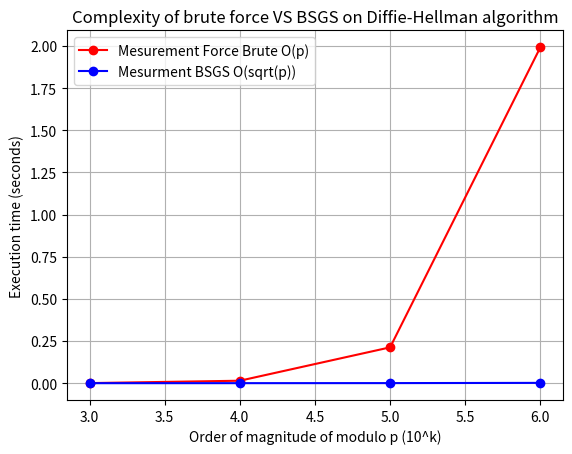

The matplotlib source for this figure:
from time import *
import matplotlib.pyplot as plt
import math

def DH(g, p):
    secret_a = p-2
    secret_b = p-2
    A = pow(g,secret_a,p)
    B = pow(g,secret_b,p)
    Ka = pow(B,secret_a,p)
    Kb = pow(A,secret_b,p)
    assert Ka == Kb, "Must have a problem here"
    return (A,B,Ka)
def brute_force(g,p,A):
    start = perf_counter()
    count = 0
    for a in range(0, p):
        Atest = pow(g,a,p)
        count += 1
        if Atest == A:
            end = perf_counter()
            return a, end - start, count
        
def bsgs(g,p,A):
    start = perf_counter()
    ops = 0
    m = math.isqrt(p) + 1 
    ops += 1
    Bs = {}
    for j in range(m):
        res = (A * pow(g,j,p)) % p
        Bs[res] = j
        ops += 1
    for i in range(1, m+1):
        res = pow(g,i*m,p)
        ops += 1
        if res in Bs:
            couple = (i, Bs[res])
            break
    i, j = couple
    x = i*m-j
    ops += 1
    end = perf_counter()
    time = end - start
    return x, time, ops
A, _, _ = DH(11, 1009)

def benchmark():
    Dataset = [
        (11, 1009),
        (5, 10007),
        (2, 100003),
        (2, 1000003),
    ]
    taille_p = []
    temps_exec_bf = []
    temps_exec_bg = []
    nb_iterations_bf = []
    nb_iterations_bg = []
    for g , p in Dataset:
        A, _, _ = DH(g, p)
        _, time_bf, nb_bf = brute_force(g, p, A)
        _, time_bg, nb_bg = bsgs(g, p, A)

        taille_p.append(len(str(p))-1)
        temps_exec_bf.append(time_bf)
        temps_exec_bg.append(time_bg)
        nb_iterations_bf.append(nb_bf)
        nb_iterations_bg.append(nb_bg)
    return taille_p, temps_exec_bf,temps_exec_bg, nb_iterations_bf, nb_iterations_bg

def graph():
    x, ybf, ybg, _, _ = benchmark()

    plt.plot(x, ybf, marker='o', color='red', label='Mesurement Force Brute O(p)')
    plt.plot(x, ybg, marker='o', color='blue', label='Mesurment BSGS O(sqrt(p))')
    plt.xlabel("Order of magnitude of modulo p (10^k)")
    plt.ylabel("Execution time (seconds)")
    plt.title("Complexity of brute force VS BSGS on Diffie-Hellman algorithm")
    plt.grid(True)
    plt.legend()
    plt.savefig("Complexity_brute_force_vs_BSGS.png", dpi=300)
    plt.show()
graph()
